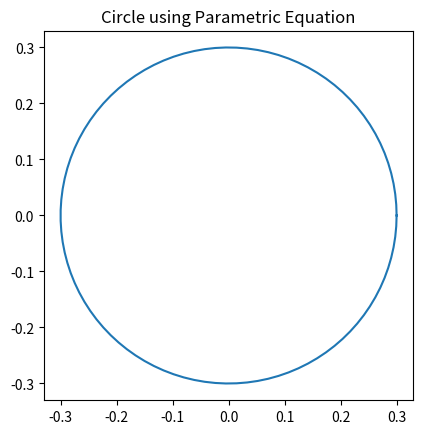

Write Python code to recreate this figure.
import numpy as np
import matplotlib.pyplot as plt

theta = np.linspace(0, 2*np.pi, 100)

radius = 0.3

a = radius*np.cos(theta)
b = radius*np.sin(theta)

figure, axes = plt.subplots(1)

axes.plot(a, b)
axes.set_aspect(1)

plt.title('Circle using Parametric Equation')
plt.show()